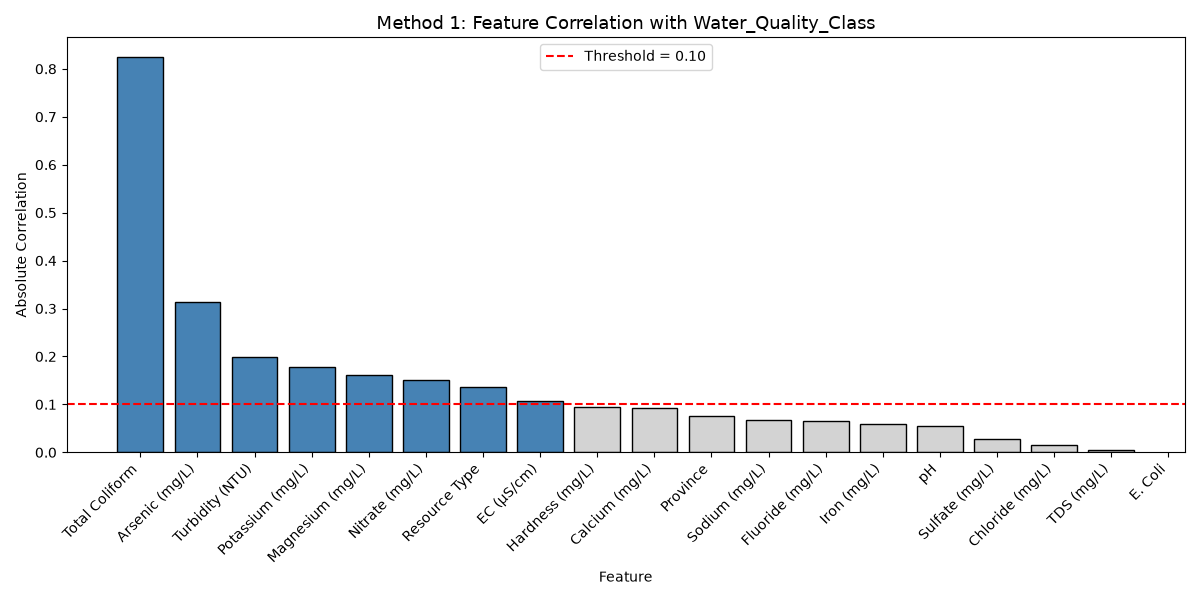

Data behind this chart, as committed beside it:
, Correlation
Total Coliform, 0.8245
Arsenic (mg/L), 0.3143
Turbidity (NTU), 0.1999
Potassium (mg/L), 0.1791
Magnesium (mg/L), 0.1622
Nitrate (mg/L), 0.1517
Resource Type, 0.1368
EC (µS/cm), 0.1073
Hardness (mg/L), 0.0947
Calcium (mg/L), 0.09213
Province, 0.07641
Sodium (mg/L), 0.06669
Fluoride (mg/L), 0.06502
Iron (mg/L), 0.05871
pH, 0.05492
Sulfate (mg/L), 0.02719
Chloride (mg/L), 0.01438
TDS (mg/L), 0.005665
E. Coli, 
